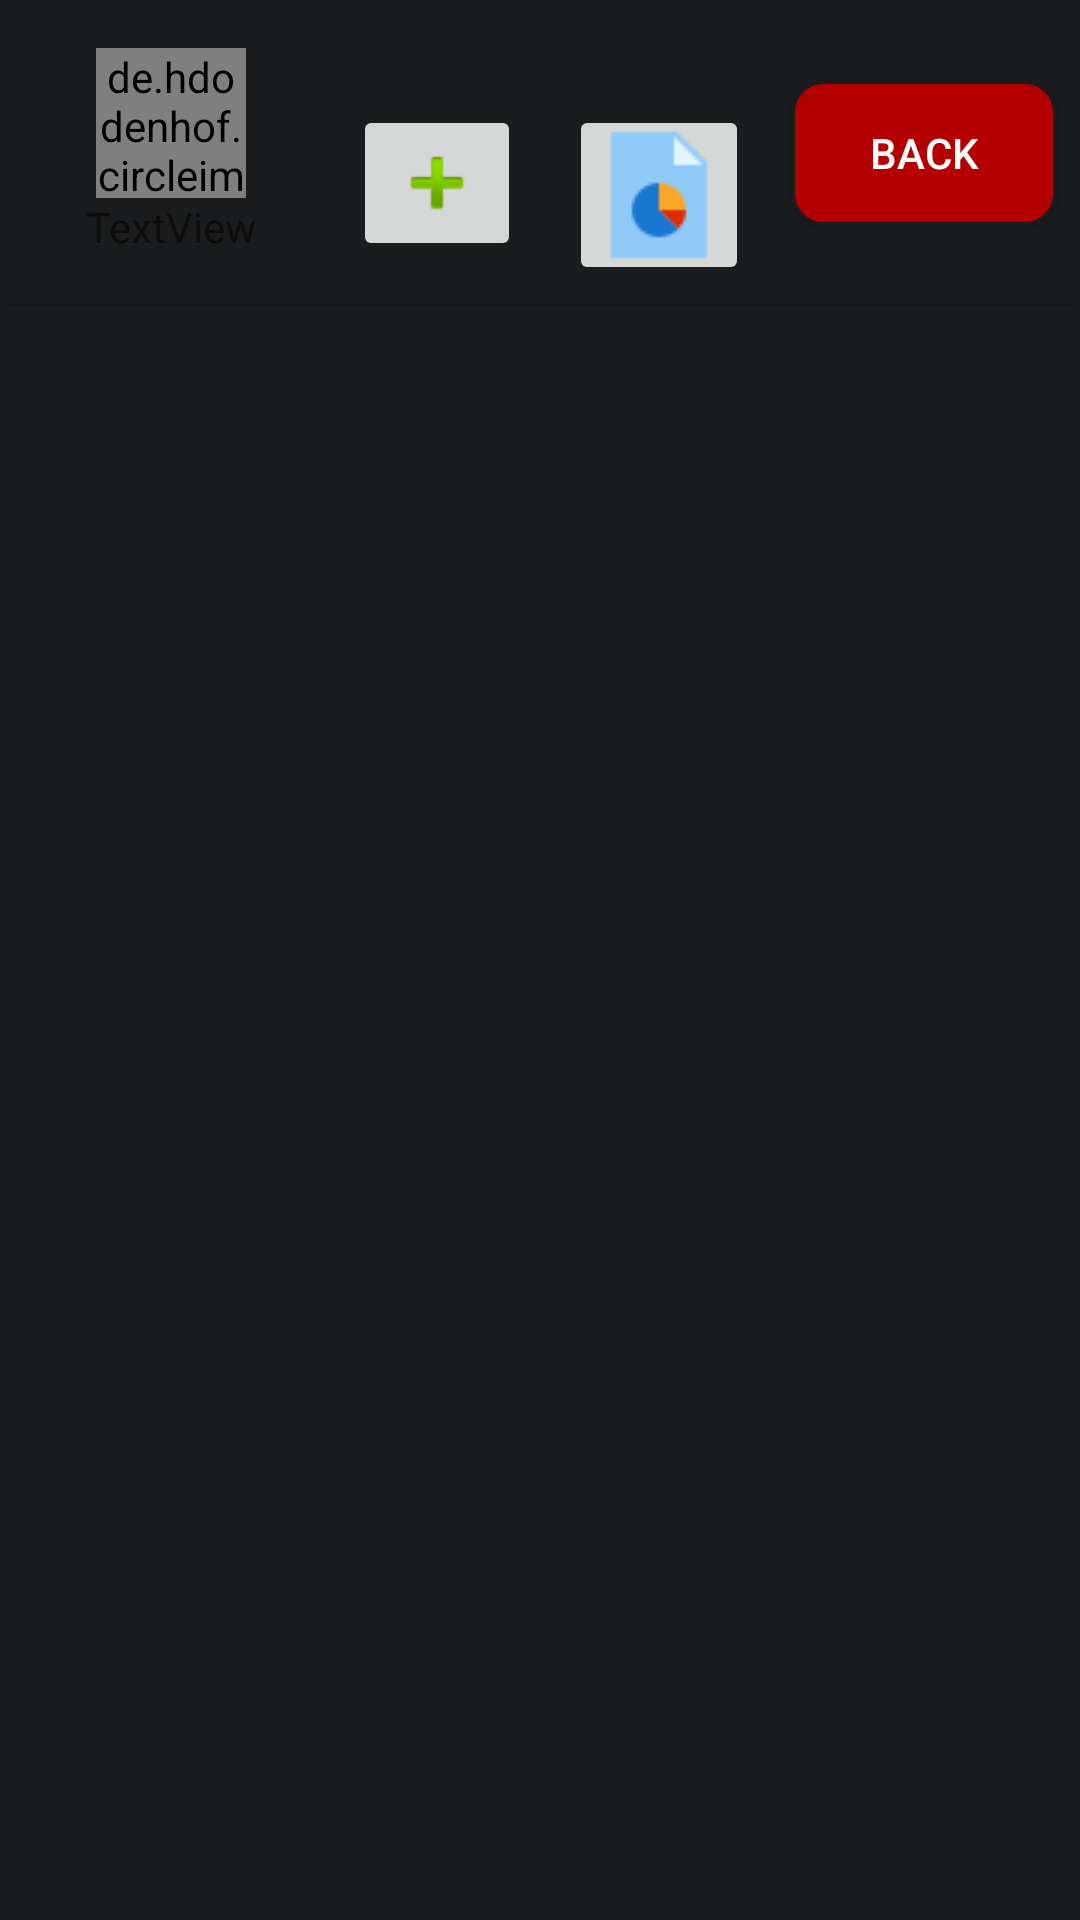

Reconstruct the res/layout file that produces this screen, plus the resources it refers to.
<!-- AndroidManifest.xml: application theme AppTheme.AppBarOverlay -->
<!-- res/layout/group_training_activity.xml -->
<?xml version="1.0" encoding="utf-8"?>
<androidx.constraintlayout.widget.ConstraintLayout xmlns:android="http://schemas.android.com/apk/res/android"
    xmlns:app="http://schemas.android.com/apk/res-auto"
    xmlns:tools="http://schemas.android.com/tools"
    android:id="@+id/linearLayout20"
    android:layout_width="match_parent"
    android:layout_height="match_parent"
    android:background="@color/colorLayoutBackgrounds"
    android:orientation="vertical">

    <de.hdodenhof.circleimageview.CircleImageView
        android:id="@+id/imageView_displayTrainer"
        android:layout_width="50dp"
        android:layout_height="50dp"
        android:layout_marginStart="32dp"
        android:layout_marginTop="16dp"
        app:layout_constraintStart_toStartOf="parent"
        app:layout_constraintTop_toTopOf="parent"
        app:srcCompat="@drawable/icons_user_80" />

    <TextView
        android:id="@+id/textview_Trainer_Image_name"
        android:layout_width="wrap_content"
        android:layout_height="wrap_content"
        android:text="TextView"
        app:layout_constraintEnd_toEndOf="@+id/imageView_displayTrainer"
        app:layout_constraintStart_toStartOf="@+id/imageView_displayTrainer"
        app:layout_constraintTop_toBottomOf="@+id/imageView_displayTrainer" />

    <androidx.recyclerview.widget.RecyclerView
        android:id="@+id/group_training_recycler"
        android:layout_width="0dp"
        android:layout_height="0dp"
        android:layout_marginStart="1dp"
        android:layout_marginEnd="1dp"
        android:layout_marginBottom="1dp"
        app:layout_constraintBottom_toBottomOf="parent"
        app:layout_constraintEnd_toEndOf="parent"
        app:layout_constraintHorizontal_bias="0.0"
        app:layout_constraintStart_toStartOf="parent"
        app:layout_constraintTop_toBottomOf="@+id/divider14" />

    <Button
        android:id="@+id/button_backFromGroupTraining"
        android:layout_width="wrap_content"
        android:layout_height="wrap_content"
        android:layout_marginTop="8dp"
        android:layout_marginEnd="8dp"
        android:layout_marginBottom="8dp"
        android:background="@drawable/button_style"
        android:text="@string/back"
        android:textColor="#FFFFFF"
        app:layout_constraintBottom_toTopOf="@+id/group_training_recycler"
        app:layout_constraintEnd_toEndOf="parent"
        app:layout_constraintTop_toTopOf="parent" />

    <View
        android:id="@+id/divider14"
        android:layout_width="0dp"
        android:layout_height="1dp"
        android:layout_marginStart="1dp"
        android:layout_marginTop="16dp"
        android:layout_marginEnd="1dp"
        android:background="?android:attr/listDivider"
        app:layout_constraintEnd_toEndOf="parent"
        app:layout_constraintStart_toStartOf="parent"
        app:layout_constraintTop_toBottomOf="@+id/textview_Trainer_Image_name" />

    <ImageButton
        android:id="@+id/imageButton_removeOneClient"
        android:layout_width="wrap_content"
        android:layout_height="wrap_content"
        android:layout_marginStart="24dp"
        android:layout_marginTop="35dp"
        android:visibility="gone"
        app:layout_constraintStart_toEndOf="@+id/imageButton_addAnotherClient"
        app:layout_constraintTop_toTopOf="parent"
        app:srcCompat="@android:drawable/ic_delete" />

    <ImageButton
        android:id="@+id/imageButton_addAnotherClient"
        android:layout_width="wrap_content"
        android:layout_height="wrap_content"
        android:layout_marginStart="32dp"
        android:layout_marginTop="35dp"
        app:layout_constraintStart_toEndOf="@+id/textview_Trainer_Image_name"
        app:layout_constraintTop_toTopOf="parent"
        app:srcCompat="@android:drawable/ic_input_add" />

    <ImageButton
        android:id="@+id/imageButton_statistics"
        android:layout_width="60dp"
        android:layout_height="60dp"
        android:layout_marginStart="16dp"
        android:layout_marginTop="35dp"
        app:layout_constraintStart_toEndOf="@+id/imageButton_addAnotherClient"
        app:layout_constraintTop_toTopOf="parent"
        app:srcCompat="@drawable/statistics_96" />

</androidx.constraintlayout.widget.ConstraintLayout>
<!-- resources referenced by this layout -->
<resources>
  <color name="colorLayoutBackgrounds">#1B1C1D</color>
  <!-- drawable button_style (drawable) -->
  <?xml version="1.0" encoding="utf-8"?>
  <shape android:shape="rectangle"
      xmlns:android="http://schemas.android.com/apk/res/android">
      <stroke android:width="2dp" android:color="#black"/>
      <padding android:left="5dp" android:top="5dp" android:right="5dp" android:bottom="5dp" />
      <solid  android:color="@color/colorRed"/>
      <corners android:radius="10sp"/>
  </shape>
  <!-- drawable statistics_96: png bitmap (drawable, 742 bytes) -->
  <string name="back">Back</string>
  <style name="AppTheme.AppBarOverlay" parent="Theme.AppCompat.DayNight.DarkActionBar">
          <item name="colorPrimary">@color/colorAppBar</item>
          <item name="colorPrimaryDark">@color/colorPrimaryDark</item>
          <item name="colorAccent">@color/colorAccent</item>
      </style>
  <color name="colorRed">#B40000</color>
  <color name="colorAppBar">#64b5f6</color>
  <color name="colorPrimaryDark">#1547eb</color>
  <color name="colorAccent">#D81B60</color>
</resources>
